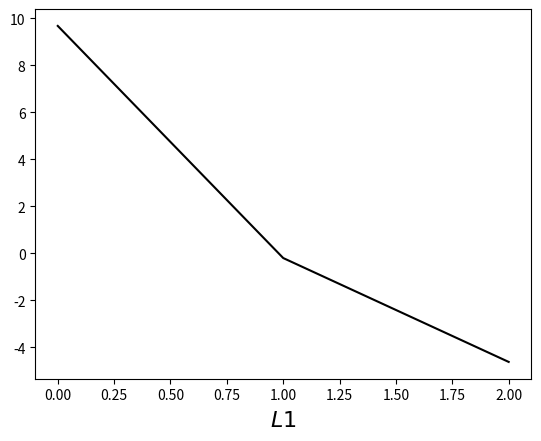
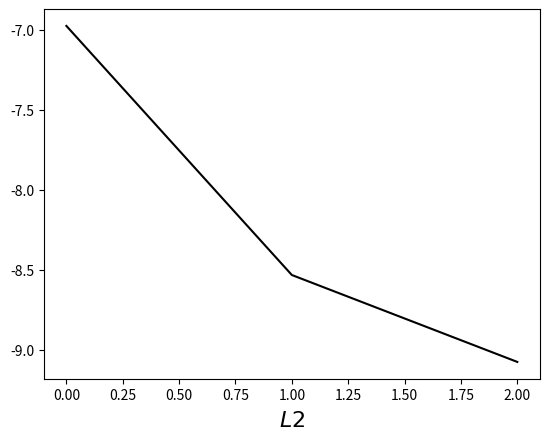

Recreate these plots in Python, in order.
import numpy as np

# Sigmoid 函數可以將任何值都映射到一個位於 0 到  1 範圍內的值。通過它，我們可以將實數轉化為概率值
def nonlin(x,deriv=False):
    if(deriv==True):
        return x*(1-x)
    return 1/(1+np.exp(-x))

X = np.array([  [0,0,1],
                [0,1,1],
                [1,0,1],
                [1,1,1] ])

# define y for output dataset

y = np.array([[0,0,1,1]]).T


# seed random numbers to make calculation
# deterministic (just a good practice)
np.random.seed(1)
#亂數設定產生種子得到的權重初始化集仍是隨機分佈的，
#但每次開始訓練時，得到的權重初始集分佈都是完全一致的。

# initialize weights randomly with mean 0
syn0 = 2*np.random.random((3,1)) - 1
# define syn1
syn1 = 10*np.random.random((3,1))-10

iter = 0

syn0_history = [syn0]
syn1_history = [syn1]
#該神經網路權重矩陣的初始化操作。
#用 “syn0” 來代指 (即“輸入層-第一層隱層”間權重矩陣）
#用 “syn1” 來代指 (即“輸入層-第二層隱層”間權重矩陣）

for iter in range(10000):
    # forward propagation
    l0 = X
    l1 = nonlin(np.dot(l0,syn0))

    '''
    新增
    l2_error 該值說明了神經網路預測時“丟失”的數目。
    l2_delta 該值為經確信度加權後的神經網路的誤差，除了確信誤差很小時，它近似等於預測誤差。
    '''

    # how much did we miss?
    l1_error = y - l1
    # multiply how much we missed by the
    # slope of the sigmoid at the values in l1
    l1_delta = l1_error * nonlin(l1,True)
    # update weights
    syn0 += np.dot(l0.T,l1_delta)
    syn0_history.append(syn0)
     # syn1 update weights

    l2 = nonlin(np.dot(l0,syn1))

    l2_error = y - l2
    l2_delta = l2_error * nonlin(l2,True)
    syn1 += np.dot(l0.T,l2_delta)

    syn1_history.append(syn1)

print("Output After Training:")
print(l1)
print("\n\n")
print(l2)

import matplotlib.pyplot as plt


plt.figure()
plt.plot(syn0_history[0], ms=3, lw=1.5, color='black')
plt.xlabel(r'$L1$', fontsize=16)
plt.show()

plt.figure()
plt.plot(syn1_history[0], ms=3, lw=1.5, color='black')
plt.xlabel(r'$L2$', fontsize=16)
plt.show()
